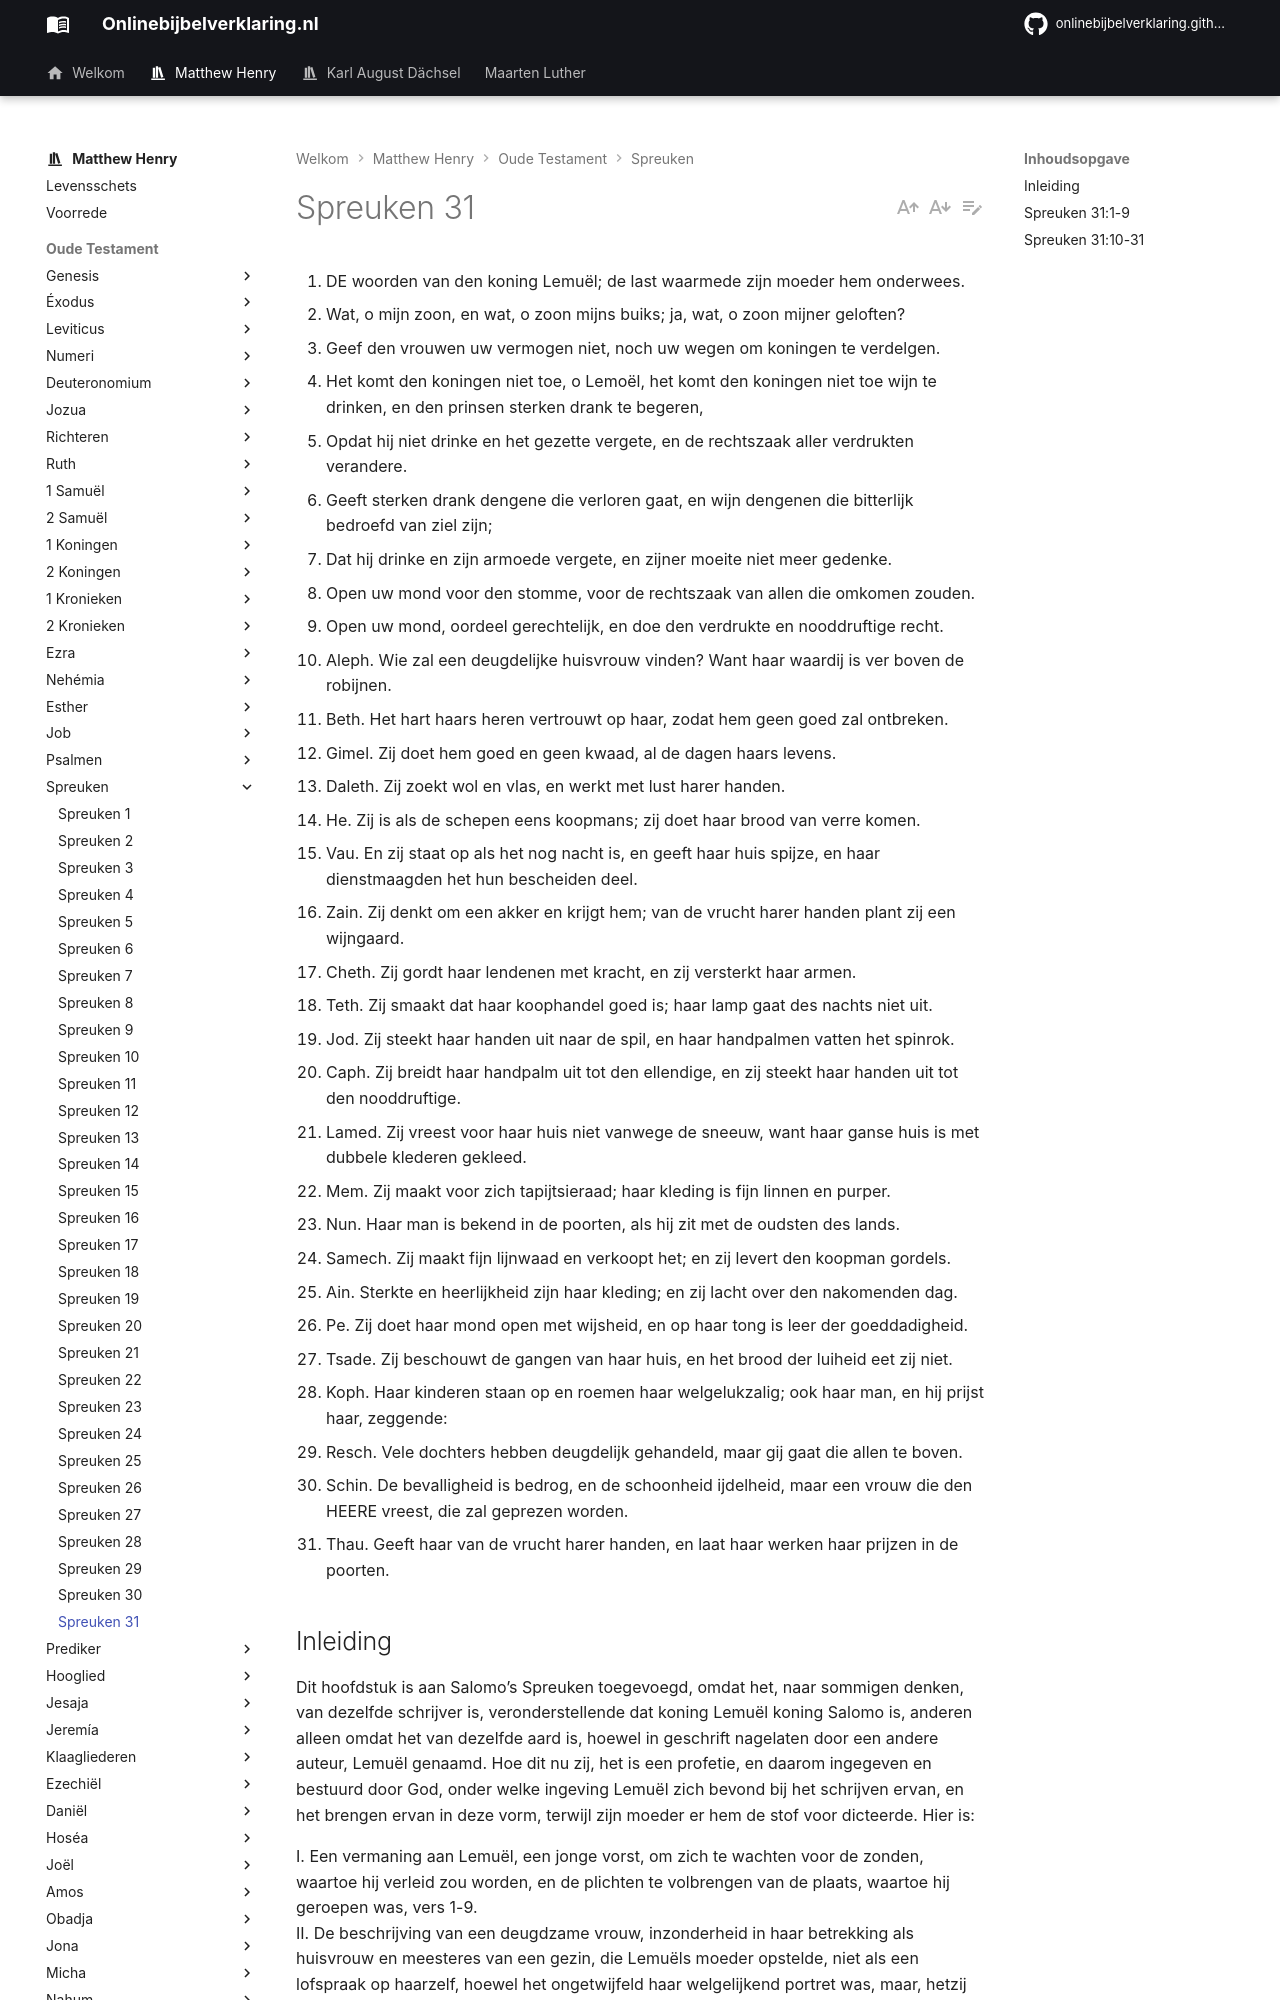

repository: onlinebijbelverklaring/onlinebijbelverklaring.github.io · page: matthewhenry/Spreuken/Spreuken31/index.html · generator: mkdocs

1. DE woorden van den koning Lemuël; de last waarmede zijn moeder hem onderwees.
2. Wat, o mijn zoon, en wat, o zoon mijns buiks; ja, wat, o zoon mijner geloften?
3. Geef den vrouwen uw vermogen niet, noch uw wegen om koningen te verdelgen.
4. Het komt den koningen niet toe, o Lemoël, het komt den koningen niet toe wijn te drinken, en den prinsen sterken drank te begeren,
5. Opdat hij niet drinke en het gezette vergete, en de rechtszaak aller verdrukten verandere.
6. Geeft sterken drank dengene die verloren gaat, en wijn dengenen die bitterlijk bedroefd van ziel zijn;
7. Dat hij drinke en zijn armoede vergete, en zijner moeite niet meer gedenke.
8. Open uw mond voor den stomme, voor de rechtszaak van allen die omkomen zouden.
9. Open uw mond, oordeel gerechtelijk, en doe den verdrukte en nooddruftige recht.
10. Aleph. Wie zal een deugdelijke huisvrouw vinden? Want haar waardij is ver boven de robijnen.
11. Beth. Het hart haars heren vertrouwt op haar, zodat hem geen goed zal ontbreken.
12. Gimel. Zij doet hem goed en geen kwaad, al de dagen haars levens.
13. Daleth. Zij zoekt wol en vlas, en werkt met lust harer handen.
14. He. Zij is als de schepen eens koopmans; zij doet haar brood van verre komen.
15. Vau. En zij staat op als het nog nacht is, en geeft haar huis spijze, en haar dienstmaagden het hun bescheiden deel.
16. Zain. Zij denkt om een akker en krijgt hem; van de vrucht harer handen plant zij een wijngaard.
17. Cheth. Zij gordt haar lendenen met kracht, en zij versterkt haar armen.
18. Teth. Zij smaakt dat haar koophandel goed is; haar lamp gaat des nachts niet uit.
19. Jod. Zij steekt haar handen uit naar de spil, en haar handpalmen vatten het spinrok.
20. Caph. Zij breidt haar handpalm uit tot den ellendige, en zij steekt haar handen uit tot den nooddruftige.
21. Lamed. Zij vreest voor haar huis niet vanwege de sneeuw, want haar ganse huis is met dubbele klederen gekleed.
22. Mem. Zij maakt voor zich tapijtsieraad; haar kleding is fijn linnen en purper.
23. Nun. Haar man is bekend in de poorten, als hij zit met de oudsten des lands.
24. Samech. Zij maakt fijn lijnwaad en verkoopt het; en zij levert den koopman gordels.
25. Ain. Sterkte en heerlijkheid zijn haar kleding; en zij lacht over den nakomenden dag.
26. Pe. Zij doet haar mond open met wijsheid, en op haar tong is leer der goeddadigheid.
27. Tsade. Zij beschouwt de gangen van haar huis, en het brood der luiheid eet zij niet.
28. Koph. Haar kinderen staan op en roemen haar welgelukzalig; ook haar man, en hij prijst haar, zeggende:
29. Resch. Vele dochters hebben deugdelijk gehandeld, maar gij gaat die allen te boven.
30. Schin. De bevalligheid is bedrog, en de schoonheid ijdelheid, maar een vrouw die den HEERE vreest, die zal geprezen worden.
31. Thau. Geeft haar van de vrucht harer handen, en laat haar werken haar prijzen in de poorten.

## Inleiding
Dit hoofdstuk is aan Salomo’s Spreuken toegevoegd, omdat het, naar sommigen denken, van dezelfde schrijver is, veronderstellende dat koning Lemuël koning Salomo is, anderen alleen omdat het van dezelfde aard is, hoewel in geschrift nagelaten door een andere auteur, Lemuël genaamd. Hoe dit nu zij, het is een profetie, en daarom ingegeven en bestuurd door God, onder welke ingeving Lemuël zich bevond bij het schrijven ervan, en het brengen ervan in deze vorm, terwijl zijn moeder er hem de stof voor dicteerde. 
Hier is:

I. Een vermaning aan Lemuël, een jonge vorst, om zich te wachten voor de zonden, waartoe hij verleid zou worden, en de plichten te volbrengen van de plaats, waartoe hij geroepen was, vers 1-9.   
II. De beschrijving van een deugdzame vrouw, inzonderheid in haar betrekking als huisvrouw en meesteres van een gezin, die Lemuëls moeder opstelde, niet als een lofspraak op haarzelf, hoewel het ongetwijfeld haar welgelijkend portret was, maar, hetzij als onderricht aan haar dochters, zoals de voorafgaande verzen het waren voor haar zoon, of als een besturing voor haar zoon in de keuze van een huisvrouw. Zij moet kuis en ingetogen zijn, vlijtig en spaarzaam, onderdanig aan haar echtgenoot, zorgzaam voor haar gezin, bescheiden in haar spreken, verstandig in de opvoeding van haar kinderen, en bovenal nauwgezet in haar plicht jegens God. Een zodanige zal, als hij haar kan vinden, hem gelukkig maken, vers 10-31.
